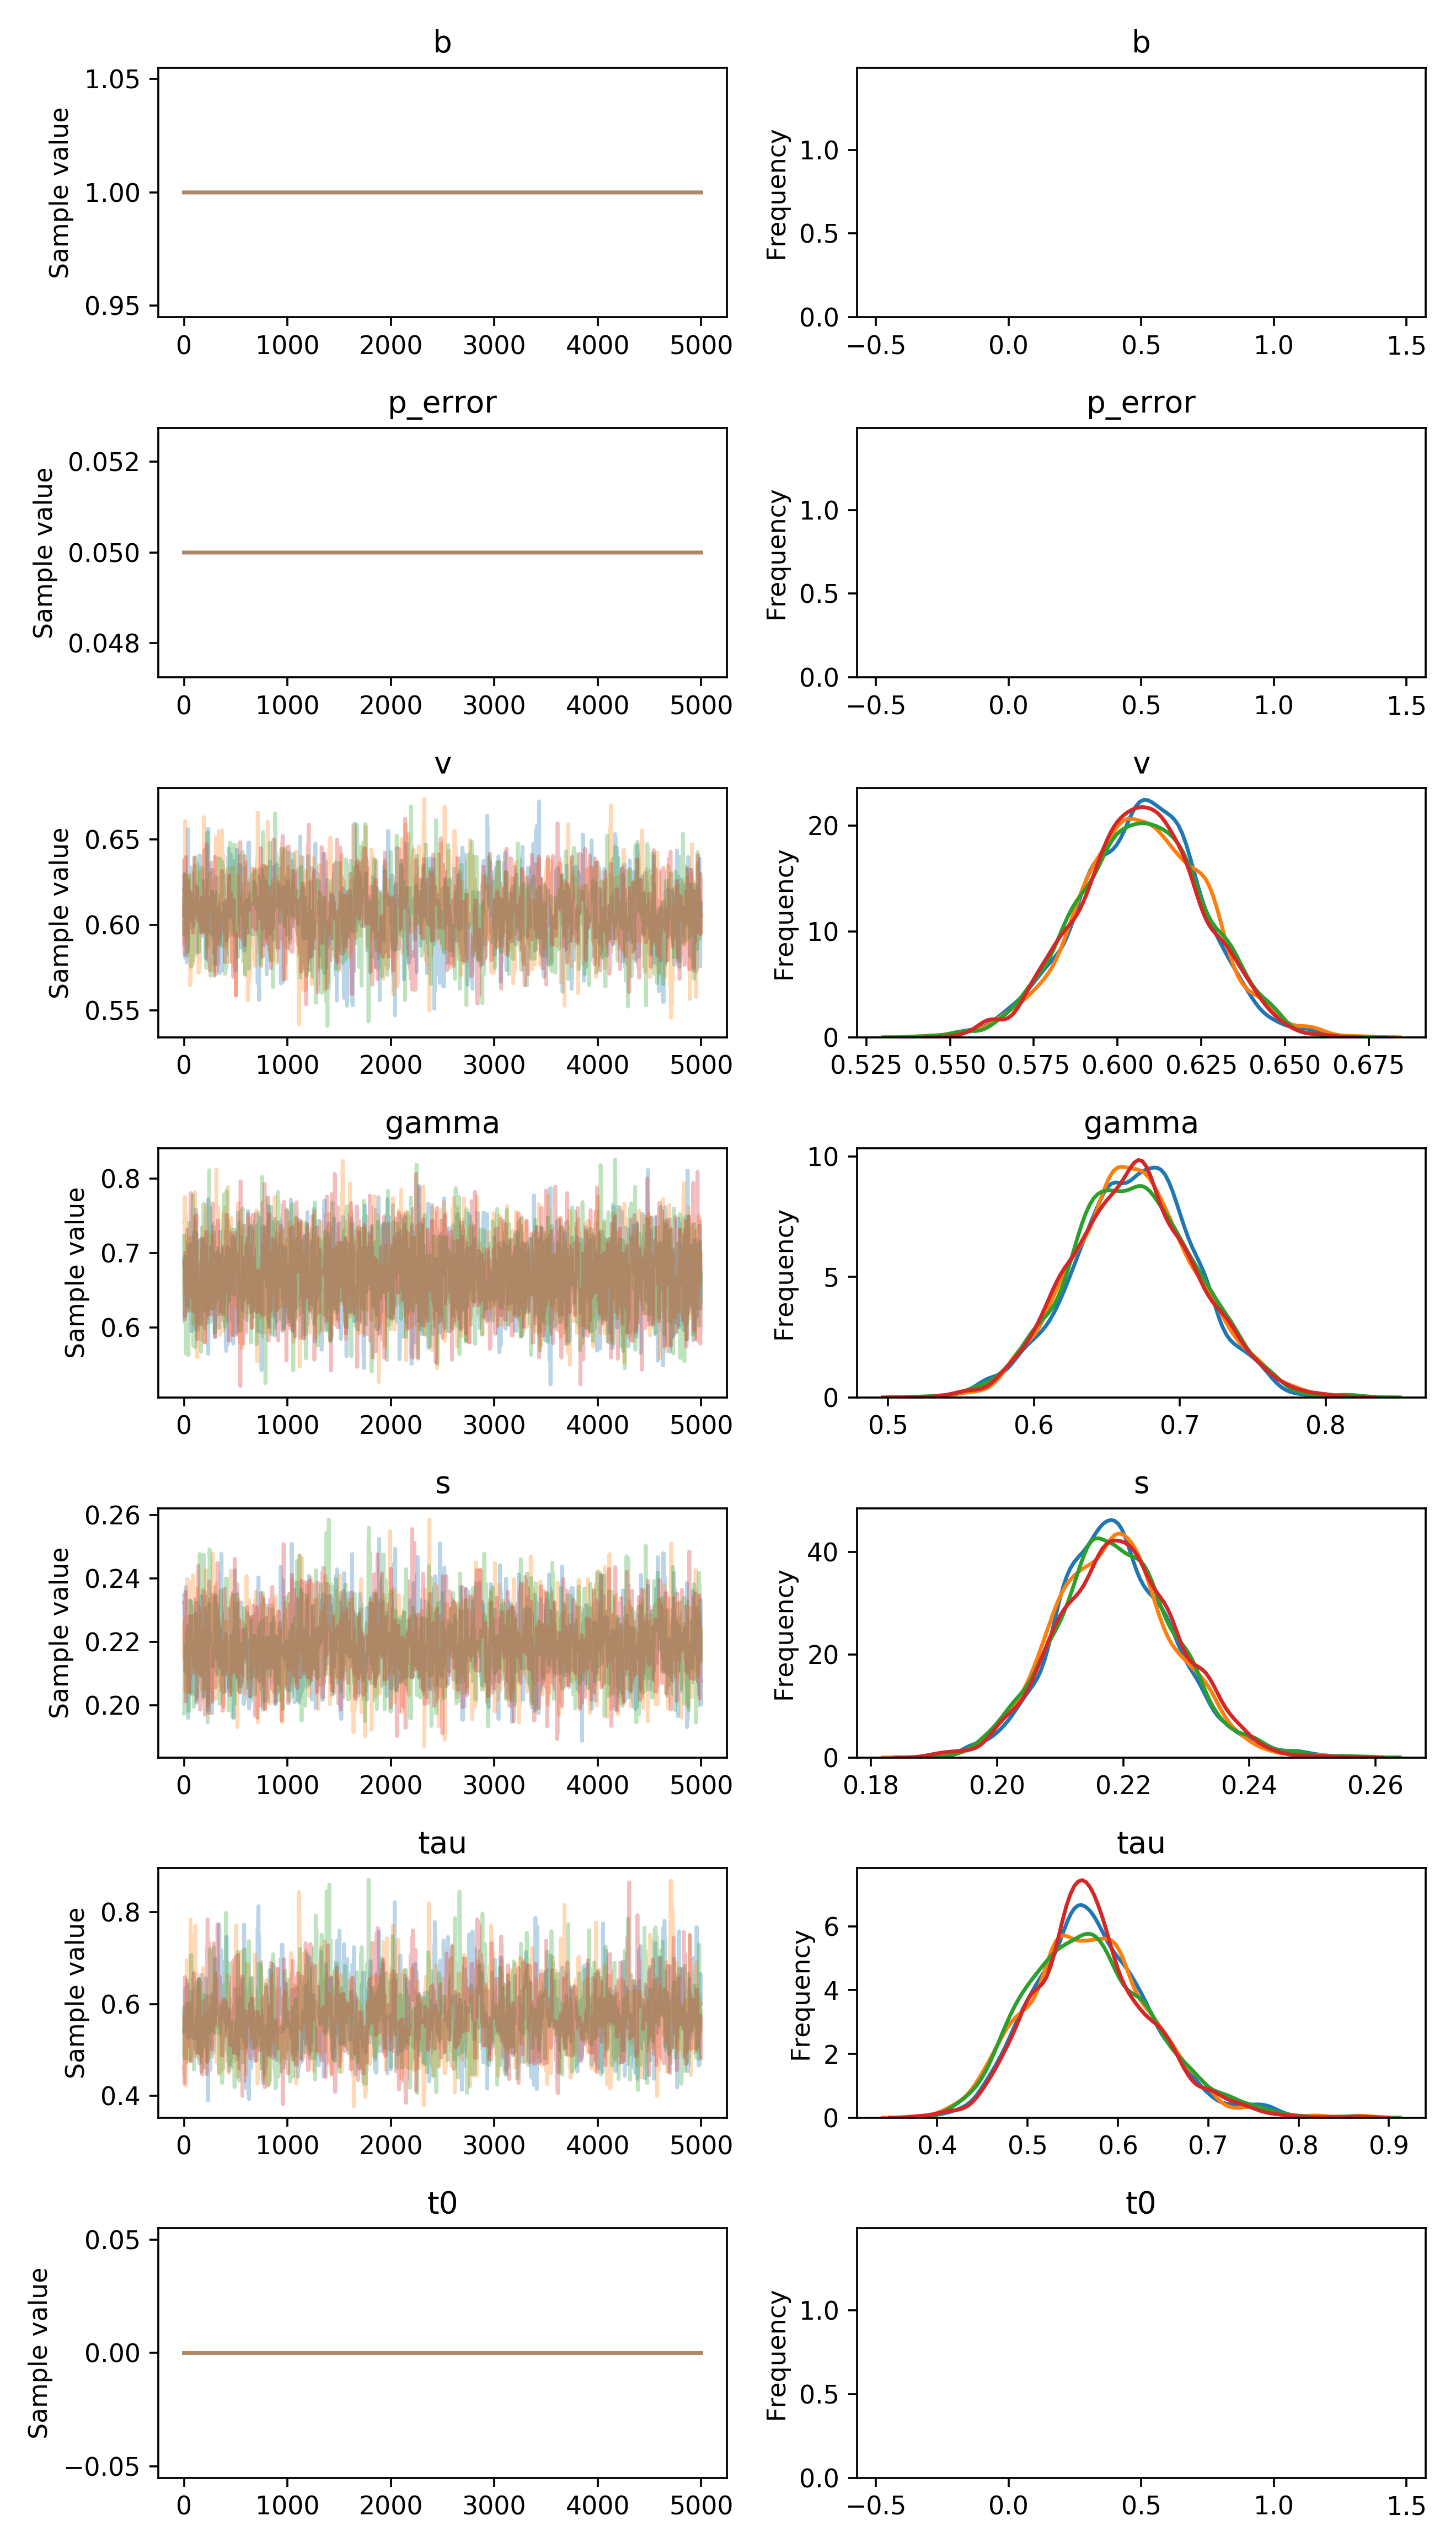

The table this chart was drawn from, first rows:
, b, p_error, v__0_0, gamma__0_0, s__0_0, tau__0_0, t0__0_0
0, 1.0, 0.05, 0.6055, 0.6909, 0.2348, 0.541, 0.0
1, 1.0, 0.05, 0.6055, 0.6909, 0.2348, 0.541, 0.0
2, 1.0, 0.05, 0.6055, 0.6909, 0.2348, 0.541, 0.0
3, 1.0, 0.05, 0.6055, 0.6909, 0.2348, 0.541, 0.0
4, 1.0, 0.05, 0.6055, 0.6909, 0.2252, 0.541, 0.0
5, 1.0, 0.05, 0.6055, 0.6909, 0.2252, 0.5874, 0.0
6, 1.0, 0.05, 0.6292, 0.6909, 0.2252, 0.5447, 0.0
7, 1.0, 0.05, 0.6292, 0.6909, 0.2252, 0.5447, 0.0
8, 1.0, 0.05, 0.6292, 0.6909, 0.2108, 0.5447, 0.0
9, 1.0, 0.05, 0.6238, 0.6148, 0.2108, 0.5447, 0.0
10, 1.0, 0.05, 0.6219, 0.626, 0.2108, 0.5447, 0.0
11, 1.0, 0.05, 0.5985, 0.626, 0.2108, 0.5447, 0.0
12, 1.0, 0.05, 0.5806, 0.626, 0.2108, 0.6354, 0.0
13, 1.0, 0.05, 0.5806, 0.6952, 0.2176, 0.6354, 0.0
14, 1.0, 0.05, 0.5806, 0.6639, 0.2334, 0.6354, 0.0
15, 1.0, 0.05, 0.5806, 0.6639, 0.2334, 0.6354, 0.0
16, 1.0, 0.05, 0.5806, 0.6851, 0.2329, 0.6354, 0.0
17, 1.0, 0.05, 0.5806, 0.6851, 0.2373, 0.6354, 0.0
18, 1.0, 0.05, 0.5806, 0.6851, 0.2373, 0.5394, 0.0
19, 1.0, 0.05, 0.5806, 0.6851, 0.2238, 0.5394, 0.0
20, 1.0, 0.05, 0.6148, 0.6851, 0.2238, 0.5394, 0.0
21, 1.0, 0.05, 0.6148, 0.6456, 0.2238, 0.5392, 0.0
22, 1.0, 0.05, 0.6046, 0.6456, 0.2238, 0.5392, 0.0
23, 1.0, 0.05, 0.6046, 0.6456, 0.2238, 0.5392, 0.0
24, 1.0, 0.05, 0.6046, 0.6456, 0.2238, 0.5392, 0.0
25, 1.0, 0.05, 0.6046, 0.6535, 0.2238, 0.6366, 0.0
26, 1.0, 0.05, 0.5778, 0.6535, 0.2238, 0.6366, 0.0
27, 1.0, 0.05, 0.5986, 0.6535, 0.2238, 0.6366, 0.0
28, 1.0, 0.05, 0.5986, 0.6535, 0.2238, 0.6092, 0.0
29, 1.0, 0.05, 0.5986, 0.6535, 0.2167, 0.6092, 0.0
30, 1.0, 0.05, 0.5968, 0.6535, 0.2167, 0.6092, 0.0
31, 1.0, 0.05, 0.5968, 0.6535, 0.2167, 0.6281, 0.0
32, 1.0, 0.05, 0.5832, 0.6535, 0.2167, 0.6281, 0.0
33, 1.0, 0.05, 0.5832, 0.6903, 0.2167, 0.6281, 0.0
34, 1.0, 0.05, 0.5878, 0.6903, 0.2167, 0.6516, 0.0
35, 1.0, 0.05, 0.5878, 0.6903, 0.2167, 0.6094, 0.0
36, 1.0, 0.05, 0.5878, 0.6903, 0.2167, 0.6282, 0.0
37, 1.0, 0.05, 0.5878, 0.6903, 0.2167, 0.6115, 0.0
38, 1.0, 0.05, 0.5878, 0.6281, 0.2167, 0.6115, 0.0
39, 1.0, 0.05, 0.6561, 0.6281, 0.2167, 0.5261, 0.0
40, 1.0, 0.05, 0.6077, 0.6281, 0.196, 0.5261, 0.0
41, 1.0, 0.05, 0.6077, 0.6904, 0.2091, 0.5261, 0.0
42, 1.0, 0.05, 0.6077, 0.6904, 0.2091, 0.5861, 0.0
43, 1.0, 0.05, 0.6077, 0.6904, 0.2244, 0.5741, 0.0
44, 1.0, 0.05, 0.6077, 0.6286, 0.2244, 0.5741, 0.0
45, 1.0, 0.05, 0.6077, 0.6286, 0.2244, 0.5741, 0.0
46, 1.0, 0.05, 0.6077, 0.6286, 0.22, 0.5741, 0.0
47, 1.0, 0.05, 0.6077, 0.6286, 0.22, 0.5741, 0.0
48, 1.0, 0.05, 0.6077, 0.6286, 0.22, 0.5741, 0.0
49, 1.0, 0.05, 0.603, 0.6286, 0.2163, 0.5741, 0.0
50, 1.0, 0.05, 0.603, 0.7095, 0.2268, 0.5741, 0.0
51, 1.0, 0.05, 0.603, 0.6767, 0.2271, 0.5741, 0.0
52, 1.0, 0.05, 0.603, 0.6767, 0.2271, 0.5741, 0.0
53, 1.0, 0.05, 0.603, 0.6767, 0.2271, 0.5741, 0.0
54, 1.0, 0.05, 0.603, 0.6767, 0.2102, 0.5741, 0.0
55, 1.0, 0.05, 0.603, 0.6767, 0.2102, 0.5741, 0.0
56, 1.0, 0.05, 0.603, 0.6767, 0.2332, 0.5741, 0.0
57, 1.0, 0.05, 0.6143, 0.6767, 0.2133, 0.5741, 0.0
58, 1.0, 0.05, 0.6143, 0.6767, 0.2133, 0.5741, 0.0
59, 1.0, 0.05, 0.6059, 0.6767, 0.2133, 0.5741, 0.0
... 19,940 more rows
